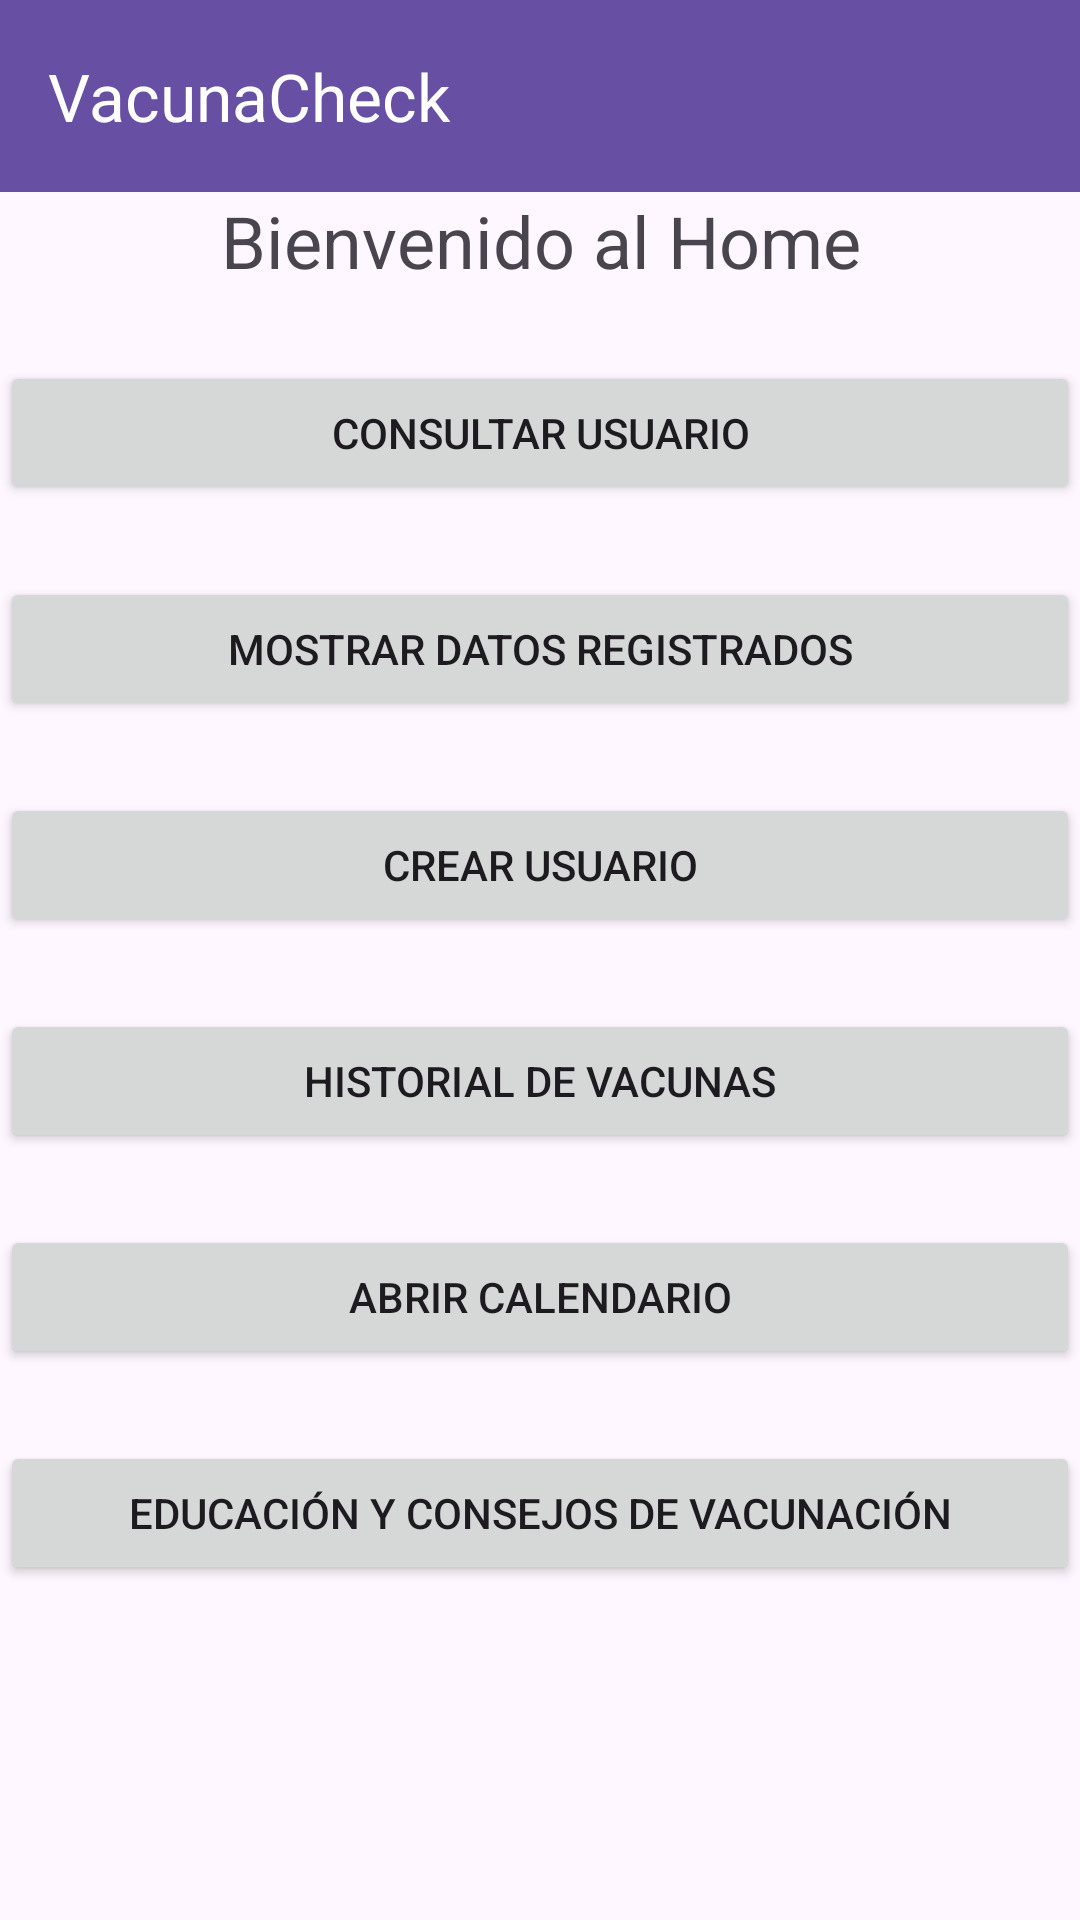

Android layout source for this screen:
<!-- AndroidManifest.xml: application theme Theme.VacunaCheck -->
<!-- res/layout/activity_main_page.xml -->
<?xml version="1.0" encoding="utf-8"?>
<androidx.constraintlayout.widget.ConstraintLayout
    xmlns:android="http://schemas.android.com/apk/res/android"
    xmlns:app="http://schemas.android.com/apk/res-auto"
    xmlns:tools="http://schemas.android.com/tools"
    android:id="@+id/main"
    android:layout_width="match_parent"
    android:layout_height="match_parent"
    tools:context=".MainPage">

    <androidx.appcompat.widget.Toolbar
        android:id="@+id/toolbar"
        android:layout_width="0dp"
        android:layout_height="?attr/actionBarSize"
        android:background="?attr/colorPrimary"
        app:title="VacunaCheck"
        app:titleTextColor="@android:color/white"
        app:layout_constraintTop_toTopOf="parent"
        app:layout_constraintStart_toStartOf="parent"
        app:layout_constraintEnd_toEndOf="parent" />

    <TextView
        android:id="@+id/tvWelcome"
        android:layout_width="wrap_content"
        android:layout_height="wrap_content"
        android:gravity="center_horizontal"
        android:text="Bienvenido al Home"
        android:textSize="24sp"
        app:layout_constraintBottom_toTopOf="@+id/btnConsultarUsuario"
        app:layout_constraintEnd_toEndOf="parent"
        app:layout_constraintStart_toStartOf="parent"
        app:layout_constraintTop_toBottomOf="@id/toolbar"
        app:layout_constraintVertical_bias="0.3" />

    <Button
        android:id="@+id/btnConsultarUsuario"
        android:layout_width="0dp"
        android:layout_height="wrap_content"
        android:text="Consultar Usuario"
        app:layout_constraintTop_toBottomOf="@id/tvWelcome"
        app:layout_constraintStart_toStartOf="parent"
        app:layout_constraintEnd_toEndOf="parent"
        android:layout_marginTop="24dp"
        />

    <Button
        android:id="@+id/btnMostrarDatos"
        android:layout_width="0dp"
        android:layout_height="wrap_content"
        android:text="Mostrar datos registrados"
        app:layout_constraintTop_toBottomOf="@id/btnConsultarUsuario"
        app:layout_constraintStart_toStartOf="parent"
        app:layout_constraintEnd_toEndOf="parent"
        android:layout_marginTop="24dp"
        />

    <Button
        android:id="@+id/btnCrearUsuario"
        android:layout_width="0dp"
        android:layout_height="wrap_content"
        android:layout_marginTop="24dp"
        android:text="Crear Usuario"
        app:layout_constraintEnd_toEndOf="parent"
        app:layout_constraintHorizontal_bias="0.0"
        app:layout_constraintStart_toStartOf="parent"
        app:layout_constraintTop_toBottomOf="@id/btnMostrarDatos" />



    <Button
        android:id="@+id/btnHistorialVacunas"
        android:layout_width="0dp"
        android:layout_height="wrap_content"
        android:text="Historial de Vacunas"
        android:layout_marginTop="24dp"
        app:layout_constraintTop_toBottomOf="@id/btnCrearUsuario"
        app:layout_constraintStart_toStartOf="parent"
        app:layout_constraintEnd_toEndOf="parent"/>

    <Button
        android:id="@+id/btnAbrirCalendario"
        android:layout_width="0dp"
        android:layout_height="wrap_content"
        android:text="Abrir Calendario"
        android:layout_marginTop="24dp"
        app:layout_constraintTop_toBottomOf="@id/btnHistorialVacunas"
        app:layout_constraintStart_toStartOf="parent"
        app:layout_constraintEnd_toEndOf="parent" />

    <Button
        android:id="@+id/btnEducacionyConsejos"
        android:layout_width="0dp"
        android:layout_height="wrap_content"
        android:layout_marginTop="24dp"
        android:onClick="EducacionyConsejos"
        android:text="Educación y Consejos de Vacunación"
        app:layout_constraintEnd_toEndOf="parent"
        app:layout_constraintStart_toStartOf="parent"
        app:layout_constraintTop_toBottomOf="@+id/btnAbrirCalendario" />





</androidx.constraintlayout.widget.ConstraintLayout>
<!-- resources referenced by this layout -->
<resources>
  <style name="Theme.VacunaCheck" parent="Base.Theme.VacunaCheck" />
  <style name="Base.Theme.VacunaCheck" parent="Theme.Material3.DayNight.NoActionBar">
          
          
      </style>
</resources>
